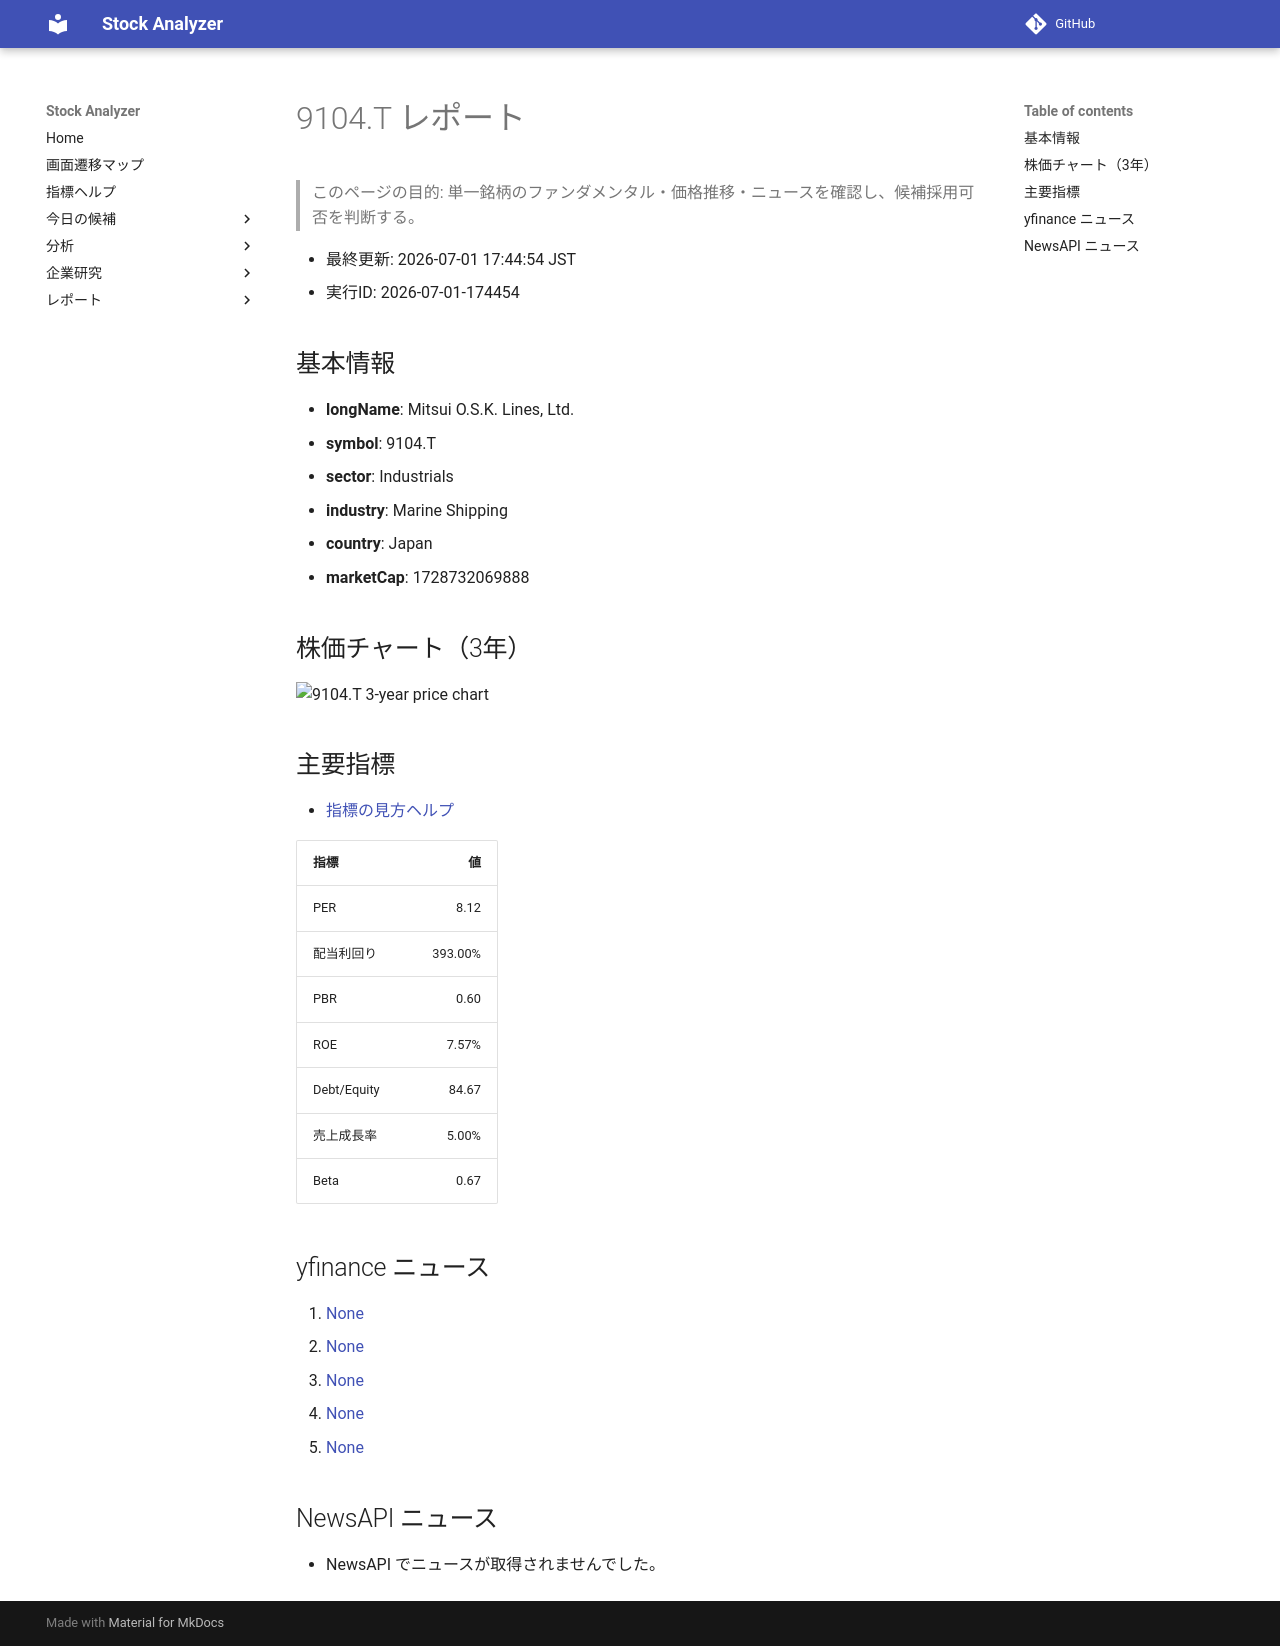

repository: Yumi-note/Making-APP · page: reports/2026-07-01/174454/9104_T/index.html · generator: mkdocs

# 9104.T レポート

> このページの目的: 単一銘柄のファンダメンタル・価格推移・ニュースを確認し、候補採用可否を判断する。

- 最終更新: 2026-07-01 17:44:54 JST
- 実行ID: 2026-07-01-174454

## 基本情報

- **longName**: Mitsui O.S.K. Lines, Ltd.
- **symbol**: 9104.T
- **sector**: Industrials
- **industry**: Marine Shipping
- **country**: Japan
- **marketCap**: 1728732069888

## 株価チャート（3年）

![9104.T 3-year price chart](9104_T_3y.png)

## 主要指標

- [指標の見方ヘルプ](../../../../indicators.md)

| 指標 | 値 |
|---|---:|
| PER | 8.12 |
| 配当利回り | 393.00% |
| PBR | 0.60 |
| ROE | 7.57% |
| Debt/Equity | 84.67 |
| 売上成長率 | 5.00% |
| Beta | 0.67 |

## yfinance ニュース

1. [None](None)
2. [None](None)
3. [None](None)
4. [None](None)
5. [None](None)

## NewsAPI ニュース

- NewsAPI でニュースが取得されませんでした。
